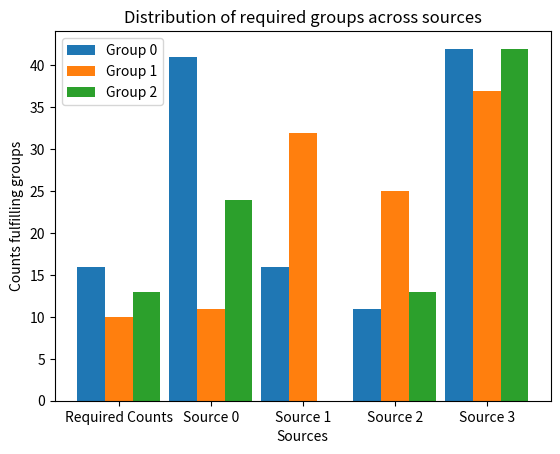

Here is the Python script that generated this plot:
import random

import numpy as np
import matplotlib.pyplot as plt

np.random.seed(200)

N_GROUPS = 3 # two categories in each group
M_SOURCES = 4
SOURCE_GROUP_DIST = np.random.rand(N_GROUPS * M_SOURCES).reshape(M_SOURCES, N_GROUPS) # distribution probabilities for group satisfaction by source
TUPLE_COUNT_PER_SOURCE = np.random.randint(20,100, M_SOURCES)
GROUP_COUNT_REQUIREMENTS = np.random.randint(10,20, N_GROUPS)

print("SIMULATION PARAMETERS")
print("Tuples per source", TUPLE_COUNT_PER_SOURCE)
print("Group count requirements", GROUP_COUNT_REQUIREMENTS)
print("Source group satisfaction probability distribution\n", SOURCE_GROUP_DIST)

print("SIMULATION RESULTS")
# SIMULATING THE SOURCES

sources = [[[np.random.choice((0,1), p = (1-x,x)) for x in y] for k in range(TUPLE_COUNT_PER_SOURCE[i])] for i,y in enumerate(SOURCE_GROUP_DIST)]

# SIMULATED SOURCES

bars = np.array(GROUP_COUNT_REQUIREMENTS)
for i, source in enumerate(sources):
    print("Source", i,":", source)
    bars = np.vstack((
        bars,
        np.count_nonzero(source, axis = 0)
        ))

print("Counts per sources: \n",bars)
# PLOTTING COUNTS PER GROUP

bar_labels = ['Required Counts','Source 0','Source 1', 'Source 2', 'Source 3']
 
X_axis = np.arange(len(bar_labels))
    
plt.bar(X_axis - 0.3, bars[:,0], 0.3, label = 'Group 0')
plt.bar(X_axis, bars[:,1], 0.3, label = 'Group 1')
plt.bar(X_axis + 0.3, bars[:,2], 0.3, label = 'Group 2')
      
plt.xticks(X_axis, bar_labels)
plt.xlabel("Sources")
plt.ylabel("Counts fulfilling groups")
plt.title("Distribution of required groups across sources")
plt.legend()
plt.show()

